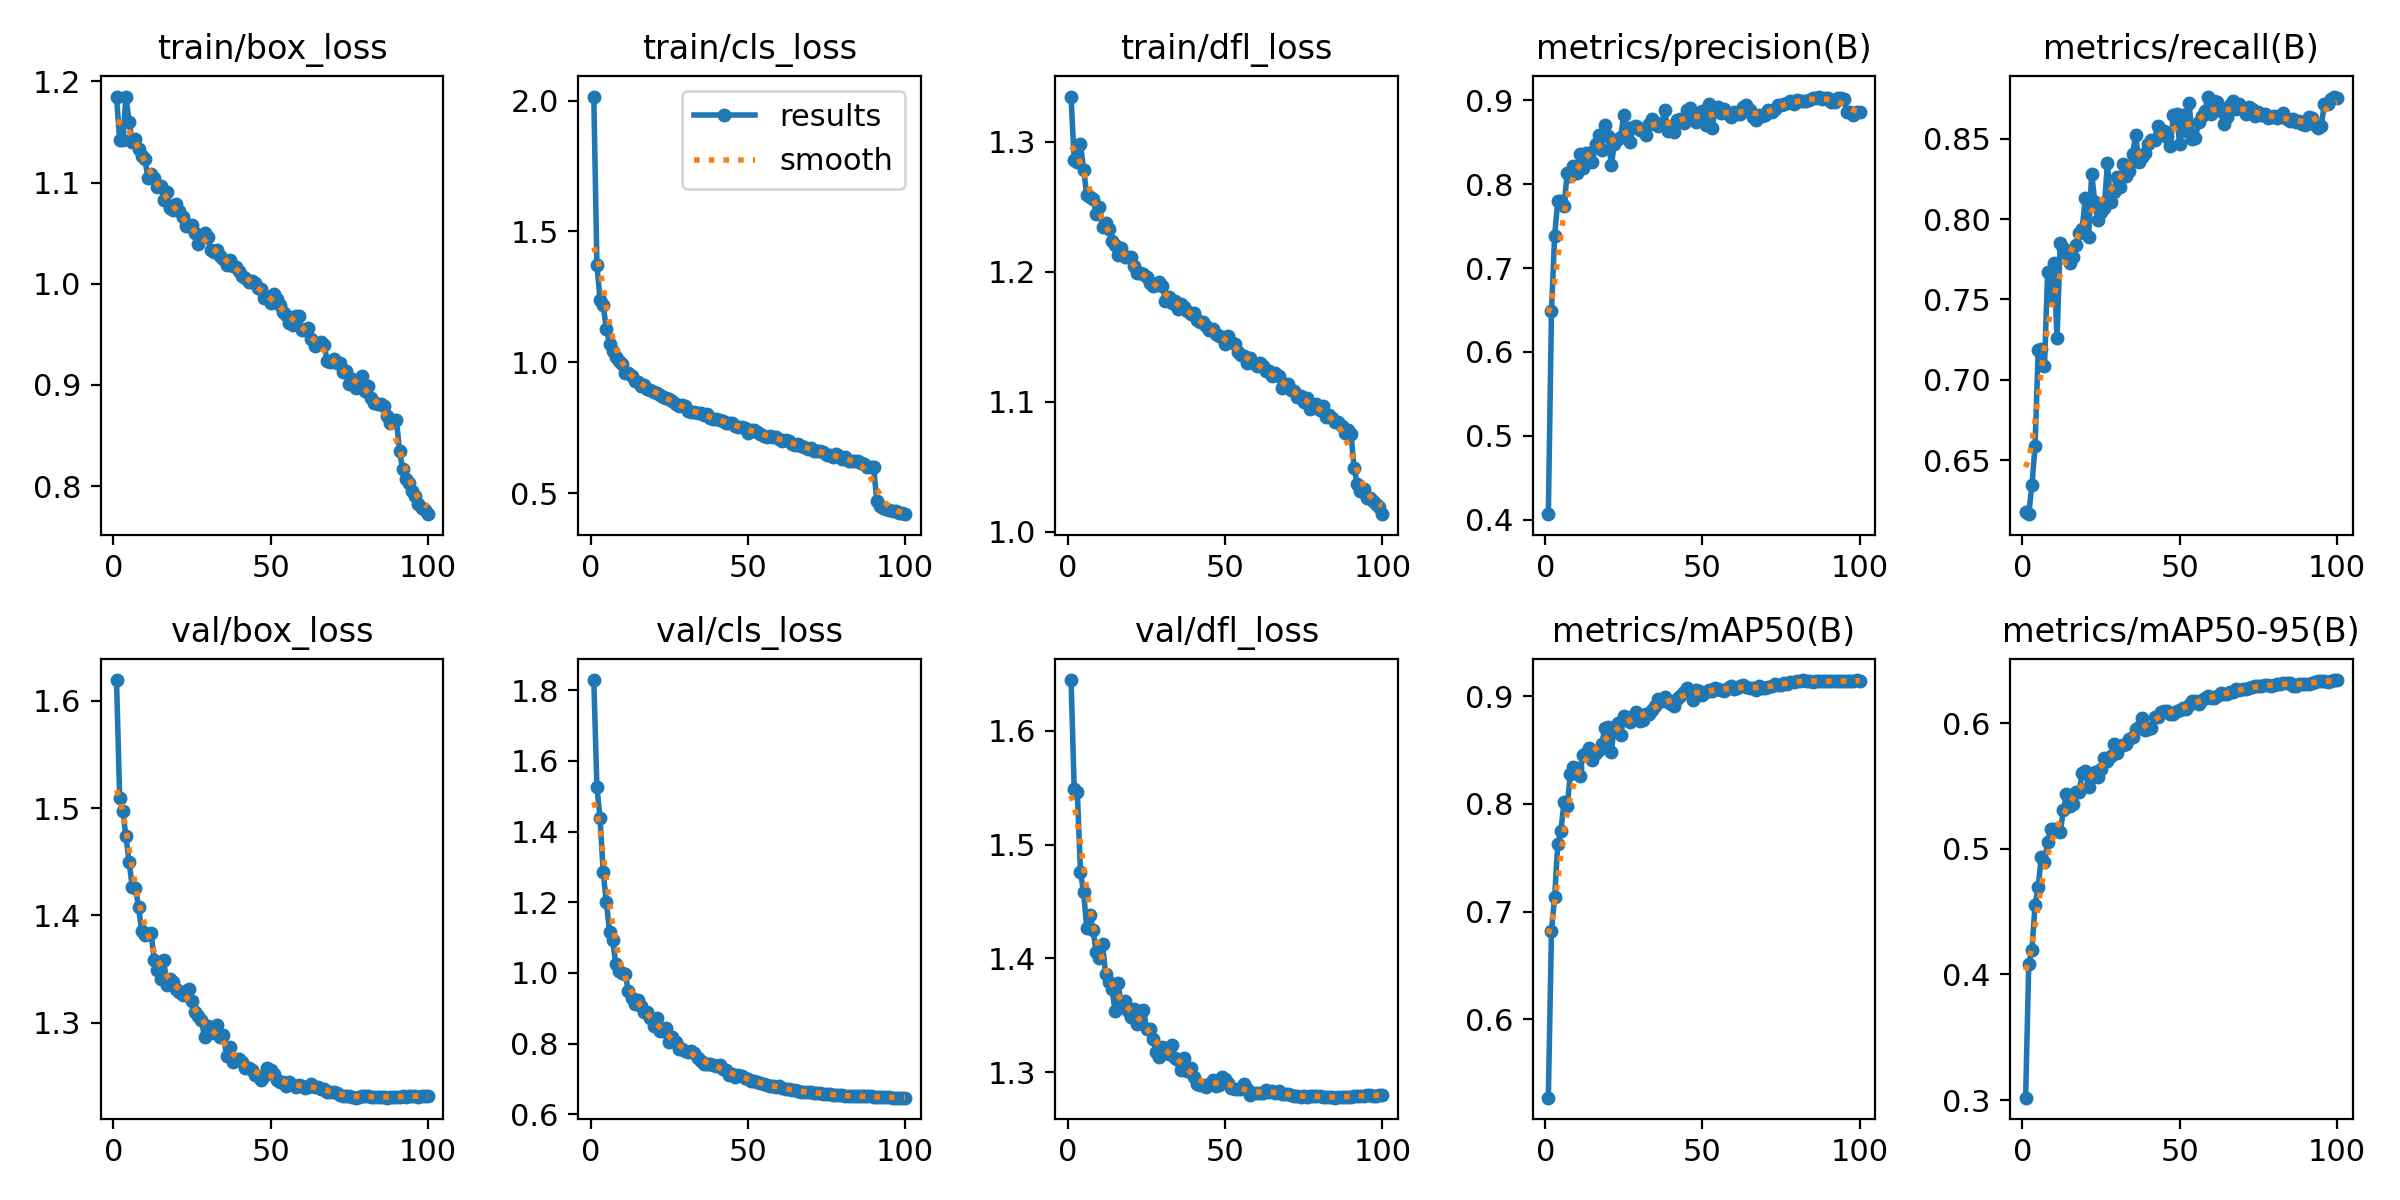

The data file committed next to this chart (first rows):
epoch, time, train/box_loss, train/cls_loss, train/dfl_loss, metrics/precision(B), metrics/recall(B), metrics/mAP50(B), metrics/mAP50-95(B), val/box_loss, val/cls_loss, val/dfl_loss, lr/pg0, lr/pg1, lr/pg2
1, 294.7, 1.185, 2.016, 1.335, 0.4068, 0.6179, 0.5274, 0.3019, 1.619, 1.829, 1.645, 0.003329, 0.003329, 0.003329
2, 579.5, 1.142, 1.371, 1.286, 0.6489, 0.6164, 0.6824, 0.4085, 1.51, 1.525, 1.549, 0.006597, 0.006597, 0.006597
3, 863, 1.142, 1.239, 1.284, 0.7381, 0.6345, 0.7136, 0.4196, 1.497, 1.437, 1.546, 0.009798, 0.009798, 0.009798
4, 1147, 1.185, 1.217, 1.298, 0.7803, 0.6585, 0.7628, 0.4552, 1.474, 1.284, 1.476, 0.009703, 0.009703, 0.009703
5, 1427, 1.16, 1.128, 1.279, 0.7804, 0.7188, 0.7749, 0.4696, 1.45, 1.2, 1.458, 0.009604, 0.009604, 0.009604
6, 1705, 1.141, 1.071, 1.259, 0.7743, 0.7189, 0.802, 0.4937, 1.427, 1.117, 1.427, 0.009505, 0.009505, 0.009505
7, 1978, 1.143, 1.043, 1.258, 0.8129, 0.7083, 0.7975, 0.4895, 1.426, 1.092, 1.438, 0.009406, 0.009406, 0.009406
8, 2248, 1.133, 1.019, 1.256, 0.8095, 0.7669, 0.8275, 0.5052, 1.408, 1.024, 1.425, 0.009307, 0.009307, 0.009307
9, 2523, 1.127, 1.003, 1.245, 0.8218, 0.7503, 0.834, 0.5159, 1.386, 1.005, 1.405, 0.009208, 0.009208, 0.009208
10, 2794, 1.123, 0.9951, 1.25, 0.8134, 0.7729, 0.8331, 0.5154, 1.382, 0.999, 1.401, 0.009109, 0.009109, 0.009109
11, 3062, 1.105, 0.9578, 1.234, 0.8359, 0.7258, 0.8254, 0.5155, 1.382, 0.9963, 1.413, 0.00901, 0.00901, 0.00901
12, 3334, 1.108, 0.9587, 1.238, 0.8196, 0.7854, 0.845, 0.5131, 1.383, 0.9478, 1.386, 0.008911, 0.008911, 0.008911
13, 3611, 1.104, 0.948, 1.233, 0.8367, 0.7822, 0.8468, 0.5305, 1.358, 0.9295, 1.379, 0.008812, 0.008812, 0.008812
14, 3898, 1.096, 0.9295, 1.224, 0.8372, 0.7789, 0.852, 0.5437, 1.349, 0.9123, 1.373, 0.008713, 0.008713, 0.008713
15, 4173, 1.097, 0.9248, 1.22, 0.8258, 0.7727, 0.8404, 0.534, 1.341, 0.9223, 1.354, 0.008614, 0.008614, 0.008614
16, 4448, 1.083, 0.911, 1.213, 0.8479, 0.7766, 0.847, 0.5361, 1.359, 0.9052, 1.378, 0.008515, 0.008515, 0.008515
17, 4728, 1.091, 0.9146, 1.218, 0.8579, 0.7837, 0.8501, 0.5453, 1.335, 0.8881, 1.357, 0.008416, 0.008416, 0.008416
18, 5008, 1.074, 0.8994, 1.211, 0.841, 0.791, 0.8557, 0.545, 1.341, 0.8889, 1.362, 0.008317, 0.008317, 0.008317
19, 5289, 1.073, 0.8952, 1.211, 0.8707, 0.7941, 0.8704, 0.5602, 1.338, 0.8726, 1.354, 0.008218, 0.008218, 0.008218
20, 5565, 1.079, 0.886, 1.211, 0.8575, 0.813, 0.8713, 0.5617, 1.331, 0.8491, 1.348, 0.008119, 0.008119, 0.008119
21, 5835, 1.072, 0.8819, 1.204, 0.8227, 0.7886, 0.8484, 0.5495, 1.329, 0.8712, 1.356, 0.00802, 0.00802, 0.00802
22, 6107, 1.066, 0.8767, 1.199, 0.8474, 0.8282, 0.8715, 0.5569, 1.326, 0.8347, 1.342, 0.007921, 0.007921, 0.007921
23, 6376, 1.057, 0.8677, 1.199, 0.8534, 0.8107, 0.875, 0.5615, 1.329, 0.8342, 1.349, 0.007822, 0.007822, 0.007822
24, 6643, 1.057, 0.862, 1.198, 0.8564, 0.7996, 0.8635, 0.5573, 1.331, 0.8452, 1.355, 0.007723, 0.007723, 0.007723
25, 6914, 1.058, 0.8604, 1.196, 0.8821, 0.8041, 0.8815, 0.5639, 1.321, 0.8044, 1.338, 0.007624, 0.007624, 0.007624
26, 7188, 1.051, 0.8513, 1.192, 0.8665, 0.8069, 0.8789, 0.5721, 1.31, 0.8192, 1.338, 0.007525, 0.007525, 0.007525
27, 7469, 1.04, 0.8394, 1.189, 0.8499, 0.8346, 0.8762, 0.5696, 1.306, 0.8036, 1.329, 0.007426, 0.007426, 0.007426
28, 7746, 1.045, 0.8335, 1.19, 0.868, 0.8104, 0.8814, 0.5739, 1.302, 0.7841, 1.318, 0.007327, 0.007327, 0.007327
29, 8024, 1.05, 0.837, 1.192, 0.8688, 0.8169, 0.8855, 0.5835, 1.287, 0.7852, 1.313, 0.007228, 0.007228, 0.007228
30, 8300, 1.046, 0.831, 1.189, 0.8643, 0.826, 0.8771, 0.576, 1.297, 0.7787, 1.322, 0.007129, 0.007129, 0.007129
31, 8580, 1.034, 0.8144, 1.177, 0.866, 0.8201, 0.8779, 0.5819, 1.293, 0.7756, 1.321, 0.00703, 0.00703, 0.00703
32, 8858, 1.032, 0.8116, 1.181, 0.8581, 0.8345, 0.8834, 0.5829, 1.291, 0.7791, 1.316, 0.006931, 0.006931, 0.006931
33, 9137, 1.033, 0.8091, 1.176, 0.872, 0.8271, 0.883, 0.5833, 1.298, 0.773, 1.324, 0.006832, 0.006832, 0.006832
34, 9418, 1.028, 0.8061, 1.178, 0.878, 0.83, 0.8866, 0.5877, 1.287, 0.758, 1.312, 0.006733, 0.006733, 0.006733
35, 9699, 1.025, 0.8052, 1.171, 0.8715, 0.8405, 0.8907, 0.5888, 1.288, 0.7502, 1.31, 0.006634, 0.006634, 0.006634
36, 9979, 1.018, 0.7969, 1.175, 0.8697, 0.8521, 0.897, 0.5957, 1.269, 0.7433, 1.302, 0.006535, 0.006535, 0.006535
37, 10256, 1.024, 0.8006, 1.173, 0.8725, 0.8352, 0.8957, 0.5973, 1.278, 0.7428, 1.312, 0.006436, 0.006436, 0.006436
38, 10534, 1.018, 0.7873, 1.17, 0.8884, 0.8385, 0.8992, 0.604, 1.263, 0.7431, 1.301, 0.006337, 0.006337, 0.006337
39, 10812, 1.016, 0.7846, 1.168, 0.863, 0.8411, 0.8948, 0.5943, 1.267, 0.738, 1.304, 0.006238, 0.006238, 0.006238
40, 11096, 1.013, 0.783, 1.168, 0.8694, 0.8469, 0.8925, 0.5954, 1.266, 0.7352, 1.296, 0.006139, 0.006139, 0.006139
41, 11377, 1.007, 0.7774, 1.163, 0.862, 0.8495, 0.8907, 0.596, 1.264, 0.7393, 1.29, 0.00604, 0.00604, 0.00604
42, 11657, 1.006, 0.776, 1.161, 0.8764, 0.8493, 0.8975, 0.6047, 1.258, 0.7275, 1.289, 0.005941, 0.005941, 0.005941
43, 11937, 1.001, 0.7693, 1.161, 0.8779, 0.8581, 0.9001, 0.6047, 1.258, 0.7249, 1.289, 0.005842, 0.005842, 0.005842
44, 12222, 1.003, 0.7687, 1.158, 0.8731, 0.8554, 0.9038, 0.6092, 1.256, 0.7112, 1.287, 0.005743, 0.005743, 0.005743
45, 12501, 1.001, 0.7678, 1.155, 0.8882, 0.8546, 0.907, 0.6099, 1.251, 0.7133, 1.29, 0.005644, 0.005644, 0.005644
46, 12785, 0.9956, 0.7547, 1.156, 0.891, 0.8513, 0.9026, 0.6099, 1.25, 0.7057, 1.293, 0.005545, 0.005545, 0.005545
47, 13070, 0.9947, 0.753, 1.152, 0.8783, 0.8454, 0.8965, 0.6077, 1.247, 0.7121, 1.288, 0.005446, 0.005446, 0.005446
48, 13351, 0.9855, 0.7541, 1.15, 0.8734, 0.8646, 0.9056, 0.6072, 1.25, 0.7082, 1.289, 0.005347, 0.005347, 0.005347
49, 13636, 0.9866, 0.748, 1.15, 0.8791, 0.8651, 0.9046, 0.6095, 1.258, 0.7031, 1.296, 0.005248, 0.005248, 0.005248
50, 13922, 0.9812, 0.731, 1.145, 0.887, 0.8465, 0.9008, 0.6104, 1.256, 0.6991, 1.294, 0.005149, 0.005149, 0.005149
51, 14208, 0.9898, 0.7422, 1.151, 0.8697, 0.8648, 0.9041, 0.6123, 1.252, 0.694, 1.29, 0.00505, 0.00505, 0.00505
52, 14492, 0.9852, 0.7401, 1.146, 0.8953, 0.8547, 0.9054, 0.6115, 1.247, 0.6948, 1.286, 0.004951, 0.004951, 0.004951
53, 14771, 0.9788, 0.7342, 1.145, 0.8669, 0.872, 0.9051, 0.6144, 1.245, 0.6902, 1.286, 0.004852, 0.004852, 0.004852
54, 15055, 0.9723, 0.7256, 1.138, 0.8864, 0.8496, 0.9076, 0.6178, 1.244, 0.6895, 1.285, 0.004753, 0.004753, 0.004753
55, 15337, 0.9687, 0.7195, 1.136, 0.8919, 0.8507, 0.9063, 0.6176, 1.241, 0.6854, 1.285, 0.004654, 0.004654, 0.004654
56, 15614, 0.9611, 0.7132, 1.135, 0.8851, 0.8601, 0.9054, 0.6154, 1.245, 0.6814, 1.29, 0.004555, 0.004555, 0.004555
57, 15895, 0.9589, 0.7181, 1.13, 0.8899, 0.8644, 0.9045, 0.6181, 1.242, 0.6797, 1.285, 0.004456, 0.004456, 0.004456
58, 16174, 0.9684, 0.713, 1.133, 0.8829, 0.8673, 0.9073, 0.6199, 1.24, 0.6805, 1.28, 0.004357, 0.004357, 0.004357
59, 16448, 0.9677, 0.7148, 1.13, 0.8796, 0.8762, 0.9091, 0.6218, 1.242, 0.6778, 1.281, 0.004258, 0.004258, 0.004258
60, 16725, 0.9541, 0.7053, 1.127, 0.8857, 0.8657, 0.9061, 0.6202, 1.241, 0.6792, 1.282, 0.004159, 0.004159, 0.004159
... 40 more rows
